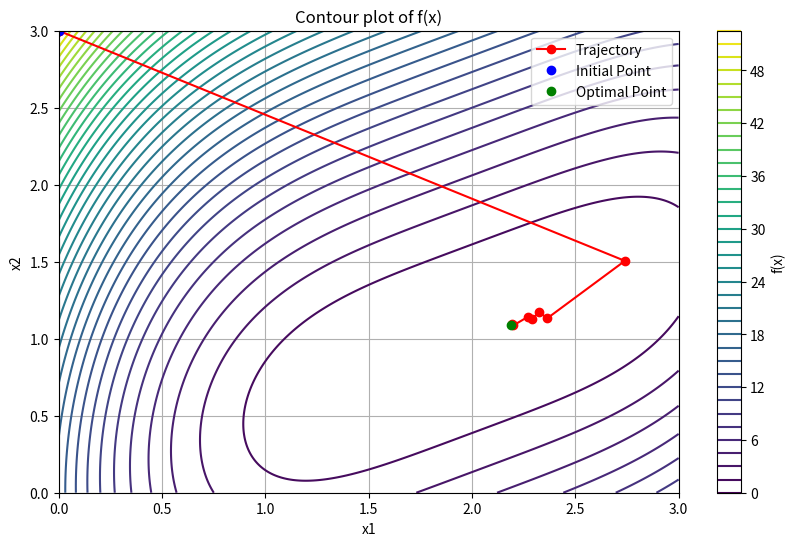

Source code (Python):
import numpy as np
import matplotlib.pyplot as plt

def golden_section(f, x, d_k, a, b, tol):
    l = a + (1-0.618)*(b-a)
    u = a + 0.618*(b-a)
    for _ in range(100):
        if (b-a) < tol:
            break
        elif f(x + l*d_k) > f(x + u*d_k):
            a = l
            l = u
            u = a + 0.618*(b-a)
        elif f(x + l*d_k) < f(x + u*d_k):
            b = u
            u = l
            l = a + (1-0.618)*(b-a)
    return (a+b)/2

def update_D(D, p, q):
    A = (np.dot(p,np.transpose(p)))/(np.dot(np.transpose(p),q))
    B = (np.dot(np.dot(D,q),np.dot(q.T,D)))/(np.dot(np.dot(q.T,D),q))
    return D + (A - B)

def davidon(f,x,tol,gradiente,f_opt):
    trajectory = [x.copy()]
    for k in range(10):
        D=np.eye(len(x))
        for j in range(len(x)):
            grad = gradiente(f,x) 
            d = -np.dot(D, grad)
            l = f_opt(f,x,d,-5,5,0.01)
            x_new = x + l*d
            #Para crear un nuevo D
            q = gradiente(f,x_new) - grad
            D = update_D(D, l*d, q)
            trajectory.append(x.copy())
            x = x_new
        if np.linalg.norm(grad) < tol:
            break
        #print(k, x, f(x), d, l)
    return x, k, trajectory
        
def f(x):
    return (x[0] - 2)**4 + (x[0] - 2*x[1])**2

def gradiente(f, x, eps=1e-4):
    gradient = np.zeros(len(x))
    for i in range(len(x)):
        x_plus = x.copy()
        x_minus = x.copy()
        x_plus[i] += eps
        x_minus[i] -= eps
        gradient[i] = (f(x_plus) - f(x_minus)) / (2 * eps)
    return gradient

x0 = np.array([0.00,3.00])
x_init = x0.copy()
x_opt, k, trajectory= davidon(f, x0, 0.05, gradiente,golden_section)
print("x =", x_opt, "-->","f(x) =", f(x_opt))
print(k, "Iterations")

# Graficar la función
x = np.linspace(0, 3, 400)
y = np.linspace(0, 3, 400)
X, Y = np.meshgrid(x, y)
Z = f([X, Y])

plt.figure(figsize=(10, 6))
plt.contour(X, Y, Z, levels=50, cmap='viridis')
plt.colorbar(label='f(x)')
plt.xlabel('x1')
plt.ylabel('x2')
plt.title('Contour plot of f(x)')
plt.grid(True)

# Graficar la trayectoria
trajectory = np.array(trajectory)
plt.plot(trajectory[:, 0], trajectory[:, 1], 'ro-', label='Trajectory')
plt.plot(x_init[0],x_init[1], 'bo', label='Initial Point') 
plt.plot(x_opt[0], x_opt[1], 'go', label='Optimal Point')
plt.legend()
plt.show()
